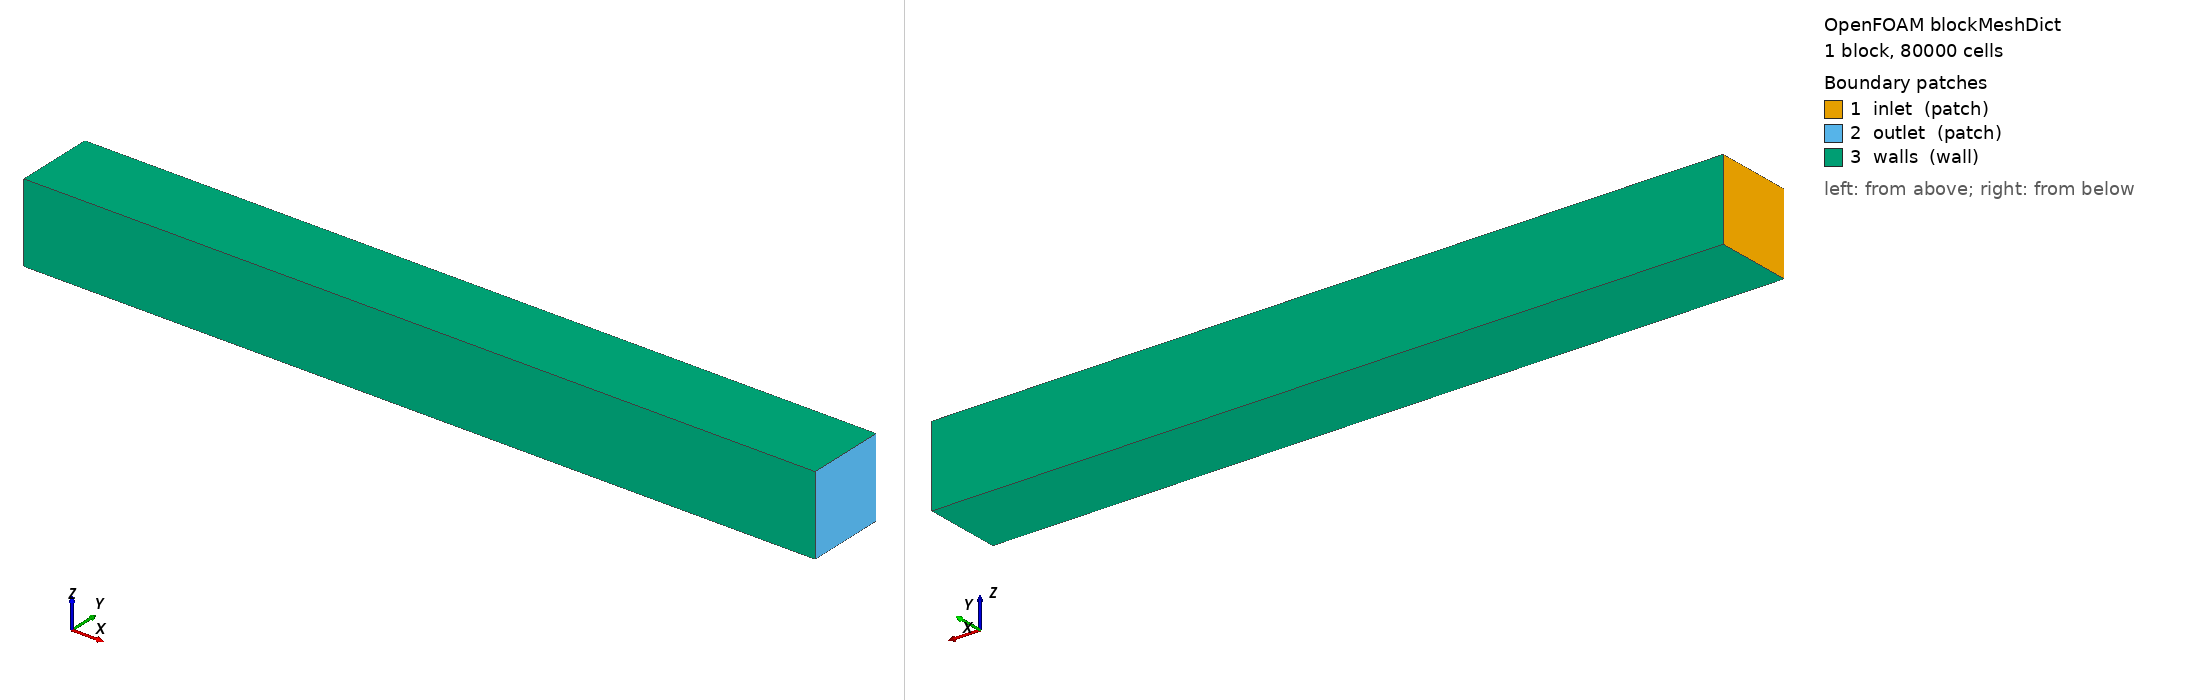

OpenFOAM case: the mesh blockMesh builds from blockMeshDict, 1 block(s), 80000 cells. Boundary patches (legend numbers): 1 inlet (patch), 2 outlet (patch), 3 walls (wall). Left view from above one corner, right view from below the opposite corner. Boundary conditions: 4 field file(s) under 0/; 3 of 3 drawn patches have an entry in a shipped field file.

=== system/blockMeshDict ===
/*--------------------------------*- C++ -*----------------------------------*\
  =========                 |
  \\      /  F ield         | OpenFOAM: The Open Source CFD Toolbox
   \\    /   O peration     |
    \\  /    A nd           | Copyright (C) 2011-2026 OpenFOAM Foundation
     \\/     M anipulation  |
\*---------------------------------------------------------------------------*/
FoamFile
{
    version     2.0;
    format      ascii;
    class       dictionary;
    location    "system";
    object      blockMeshDict;
}
// * * * * * * * * * * * * * * * * * * * * * * * * * * * * * * * * * * * * * //

scale   1;

vertices
(
    (0.0 -0.05 -0.05)
    (1.0 -0.05 -0.05)
    (1.0  0.05 -0.05)
    (0.0  0.05 -0.05)
    (0.0 -0.05  0.05)
    (1.0 -0.05  0.05)
    (1.0  0.05  0.05)
    (0.0  0.05  0.05)
);

blocks
(
    hex (0 1 2 3 4 5 6 7) (50 40 40) simpleGrading (1 1 1)
);

edges
(
);

boundary
(
    inlet
    {
        type patch;
        faces
        (
            (0 4 7 3)
        );
    }
    outlet
    {
        type patch;
        faces
        (
            (1 2 6 5)
        );
    }
    walls
    {
        type wall;
        faces
        (
            (0 1 5 4)
            (3 2 6 7)
            (0 3 2 1)
            (4 5 6 7)
        );
    }
);

mergePatchPairs
(
);

// ************************************************************************* //



=== 0/U ===
/*--------------------------------*- C++ -*----------------------------------*\
  =========                 |
  \\      /  F ield         | OpenFOAM: The Open Source CFD Toolbox
   \\    /   O peration     |
    \\  /    A nd           | Copyright (C) 2011-2026 OpenFOAM Foundation
     \\/     M anipulation  |
\*---------------------------------------------------------------------------*/
FoamFile
{
    version     2.0;
    format      ascii;
    class       volVectorField;
    location    "0";
    object      U;
}
// * * * * * * * * * * * * * * * * * * * * * * * * * * * * * * * * * * * * * //

dimensions      [0 1 -1 0 0 0 0];

internalField   uniform (1 0 0);

boundaryField
{
    inlet
    {
        type            fixedValue;
        value           uniform (1 0 0);
    }

    outlet
    {
        type            zeroGradient;
    }

    walls
    {
        type            noSlip;
    }
}

// ************************************************************************* //



=== 0/k ===
/*--------------------------------*- C++ -*----------------------------------*\
  =========                 |
  \\      /  F ield         | OpenFOAM: The Open Source CFD Toolbox
   \\    /   O peration     |
    \\  /    A nd           | Copyright (C) 2011-2026 OpenFOAM Foundation
     \\/     M anipulation  |
\*---------------------------------------------------------------------------*/
FoamFile
{
    version     2.0;
    format      ascii;
    class       volScalarField;
    location    "0";
    object      k;
}
// * * * * * * * * * * * * * * * * * * * * * * * * * * * * * * * * * * * * * //

dimensions      [0 2 -2 0 0 0 0];

// Inlet turbulent intensity I ~ 0.0471 -> k = 1.5 * (U*I)^2 ~ 0.00333 m^2/s^2
internalField   uniform 0.00333;

boundaryField
{
    inlet
    {
        type            fixedValue;
        value           uniform 0.00333;
    }

    outlet
    {
        type            zeroGradient;
    }

    walls
    {
        type            kqRWallFunction;
        value           uniform 0.00333;
    }
}

// ************************************************************************* //



=== 0/nut ===
/*--------------------------------*- C++ -*----------------------------------*\
  =========                 |
  \\      /  F ield         | OpenFOAM: The Open Source CFD Toolbox
   \\    /   O peration     |
    \\  /    A nd           | Copyright (C) 2011-2026 OpenFOAM Foundation
     \\/     M anipulation  |
\*---------------------------------------------------------------------------*/
FoamFile
{
    version     2.0;
    format      ascii;
    class       volScalarField;
    location    "0";
    object      nut;
}
// * * * * * * * * * * * * * * * * * * * * * * * * * * * * * * * * * * * * * //

dimensions      [0 2 -1 0 0 0 0];

internalField   uniform 0;

boundaryField
{
    inlet
    {
        type            calculated;
        value           uniform 0;
    }

    outlet
    {
        type            calculated;
        value           uniform 0;
    }

    walls
    {
        type            nutkWallFunction;
        value           uniform 0;
    }
}

// ************************************************************************* //



=== 0/omega ===
/*--------------------------------*- C++ -*----------------------------------*\
  =========                 |
  \\      /  F ield         | OpenFOAM: The Open Source CFD Toolbox
   \\    /   O peration     |
    \\  /    A nd           | Copyright (C) 2011-2026 OpenFOAM Foundation
     \\/     M anipulation  |
\*---------------------------------------------------------------------------*/
FoamFile
{
    version     2.0;
    format      ascii;
    class       volScalarField;
    location    "0";
    object      omega;
}
// * * * * * * * * * * * * * * * * * * * * * * * * * * * * * * * * * * * * * //

dimensions      [0 0 -1 0 0 0 0];

// omega = sqrt(k)/(Cmu^0.25 * l) ~ 15.0 s^-1 with l = 0.07 * Dh = 0.007 m
internalField   uniform 15.0;

boundaryField
{
    inlet
    {
        type            fixedValue;
        value           uniform 15.0;
    }

    outlet
    {
        type            zeroGradient;
    }

    walls
    {
        type            omegaWallFunction;
        value           uniform 15.0;
    }
}

// ************************************************************************* //
